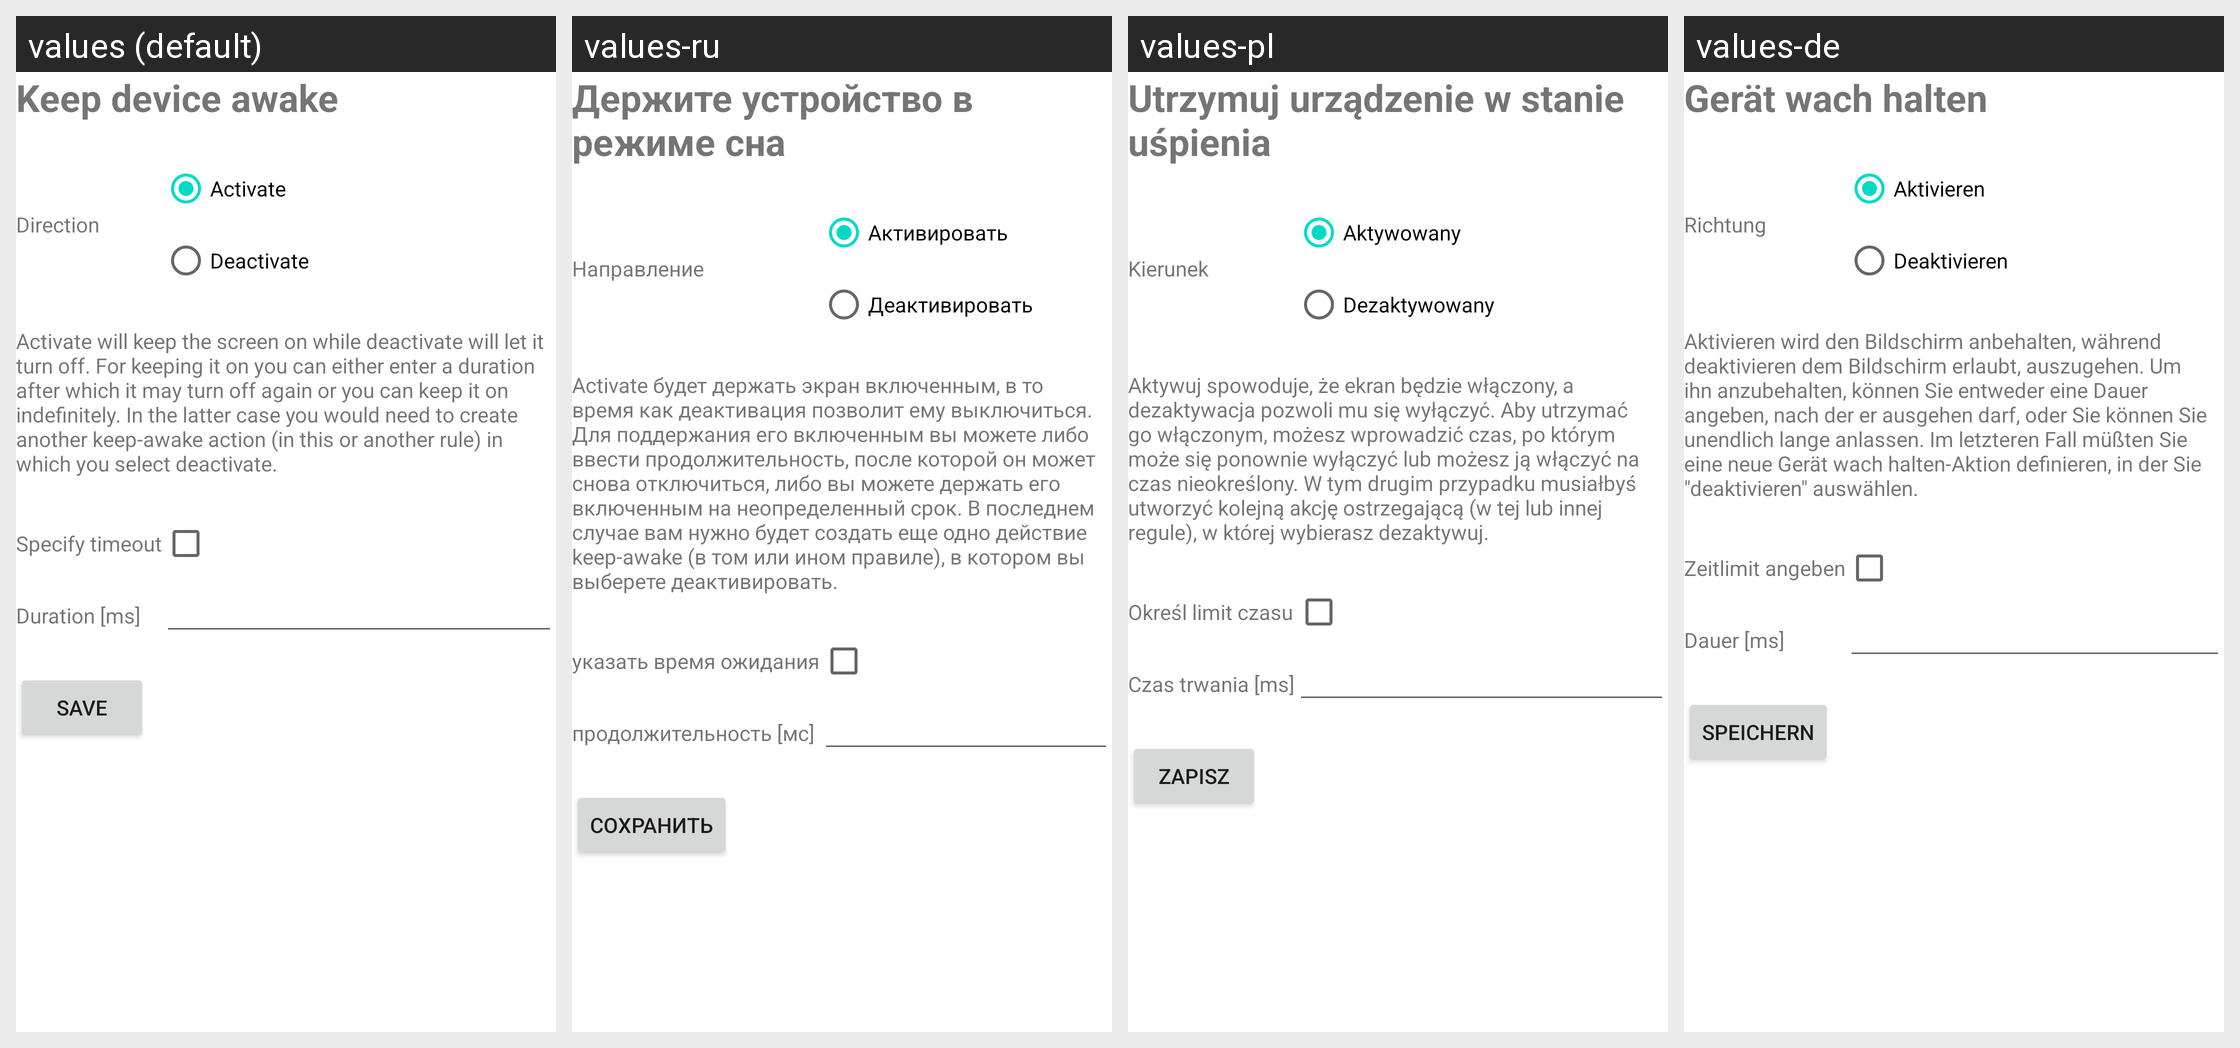

For this localized Android screen grid, give each drawn string resource with its value in every locale shown.
Android screen res/layout/activity_manage_action_wakelock.xml rendered under 4 locales, left to right: values (default), values-ru, values-pl, values-de. Device: Nexus 5 (rendered at 1080×1920; each locale shown at half size, 540×960, under a caption strip naming it); theme Theme.MaterialComponents.DayNight.NoActionBar.
Other locales in the repository, not shown: values-es, values-fr, values-it, values-nl, values-ru-rRU, values-zh-rCN.
Strings drawn on this screen, with the default value and each locale's value (text and hints the layout hard-codes, and strings that could not be matched under every locale, appear in the picture but are not listed):

keepDeviceAwake
  values: Keep device awake
  values-ru: Держите устройство в режиме сна
  values-pl: Utrzymuj urządzenie w stanie uśpienia
  values-de: Gerät wach halten

direction
  values: Direction
  values-ru: Направление
  values-pl: Kierunek
  values-de: Richtung

activate
  values: Activate
  values-ru: Активировать
  values-pl: Aktywowany
  values-de: Aktivieren

deactivate
  values: Deactivate
  values-ru: Деактивировать
  values-pl: Dezaktywowany
  values-de: Deaktivieren

wakeLockExplanation
  values: Activate will keep the screen on while deactivate will let it turn off. For keeping it on you can either enter a duration after which it may turn off again or you can keep it on indefinitely. In the latter case you would need to create another keep-awake action (in this or another rule) in which you select deactivate.
  values-ru: Activate будет держать экран включенным, в то время как деактивация позволит ему выключиться. Для поддержания его включенным вы можете либо ввести продолжительность, после которой он может снова отключиться, либо вы можете держать его включенным на неопределенный срок. В последнем случае вам нужно будет создать еще одно действие keep-awake (в том или ином правиле), в котором вы выберете …[clipped]
  values-pl: Aktywuj spowoduje, że ekran będzie włączony, a dezaktywacja pozwoli mu się wyłączyć. Aby utrzymać go włączonym, możesz wprowadzić czas, po którym może się ponownie wyłączyć lub możesz ją włączyć na czas nieokreślony. W tym drugim przypadku musiałbyś utworzyć kolejną akcję ostrzegającą (w tej lub innej regule), w której wybierasz dezaktywuj.
  values-de: Aktivieren wird den Bildschirm anbehalten, während deaktivieren dem Bildschirm erlaubt, auszugehen. Um ihn anzubehalten, können Sie entweder eine Dauer angeben, nach der er ausgehen darf, oder Sie können Sie unendlich lange anlassen. Im letzteren Fall müßten Sie eine neue Gerät wach halten-Aktion definieren, in der Sie "deaktivieren" auswählen.

wakeLockTimeout
  values: Specify timeout
  values-ru: указать время ожидания
  values-pl: Określ limit czasu
  values-de: Zeitlimit angeben

duration
  values: Duration [ms]
  values-ru: продолжительность [мс]
  values-pl: Czas trwania [ms]
  values-de: Dauer [ms]

save
  values: Save
  values-ru: Сохранить
  values-pl: Zapisz
  values-de: Speichern
